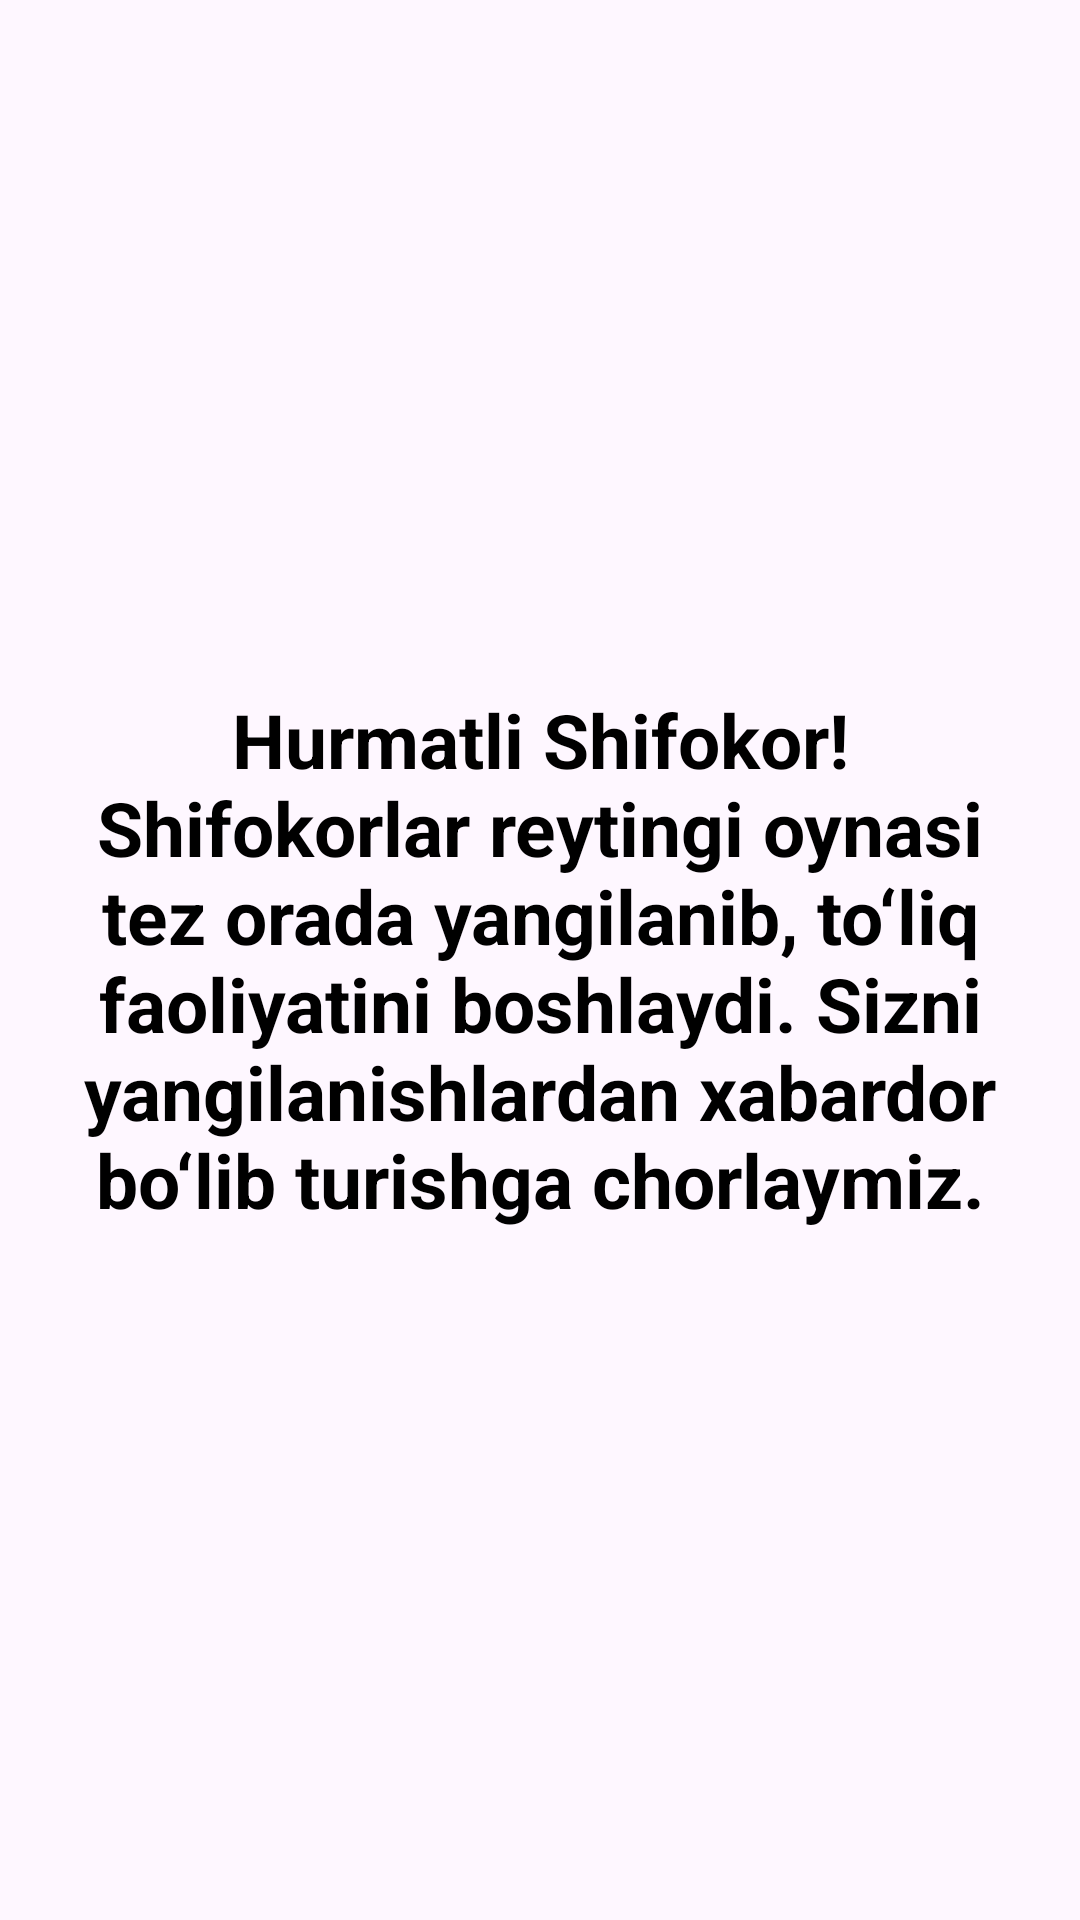

Android layout source for this screen:
<!-- AndroidManifest.xml: application theme Theme.Shifokor27 -->
<!-- res/layout/fragment_reyting.xml -->
<?xml version="1.0" encoding="utf-8"?>
<FrameLayout xmlns:android="http://schemas.android.com/apk/res/android"
    android:layout_width="match_parent"
    android:layout_height="match_parent"
    android:gravity="center">

    <TextView
        android:id="@+id/tvReytingSoon"
        android:layout_width="match_parent"
        android:layout_height="match_parent"
        android:text="Hurmatli Shifokor! Shifokorlar reytingi oynasi tez orada yangilanib, to‘liq faoliyatini boshlaydi. Sizni yangilanishlardan xabardor bo‘lib turishga chorlaymiz."
        android:gravity="center"
        android:textSize="25dp"
        android:textStyle="bold"
        android:textColor="#000" />
</FrameLayout>
<!-- resources referenced by this layout -->
<resources>
  <style name="Theme.Shifokor27" parent="Base.Theme.Shifokor27" />
  <style name="Base.Theme.Shifokor27" parent="Theme.Material3.DayNight.NoActionBar">
          
          
      </style>
</resources>
